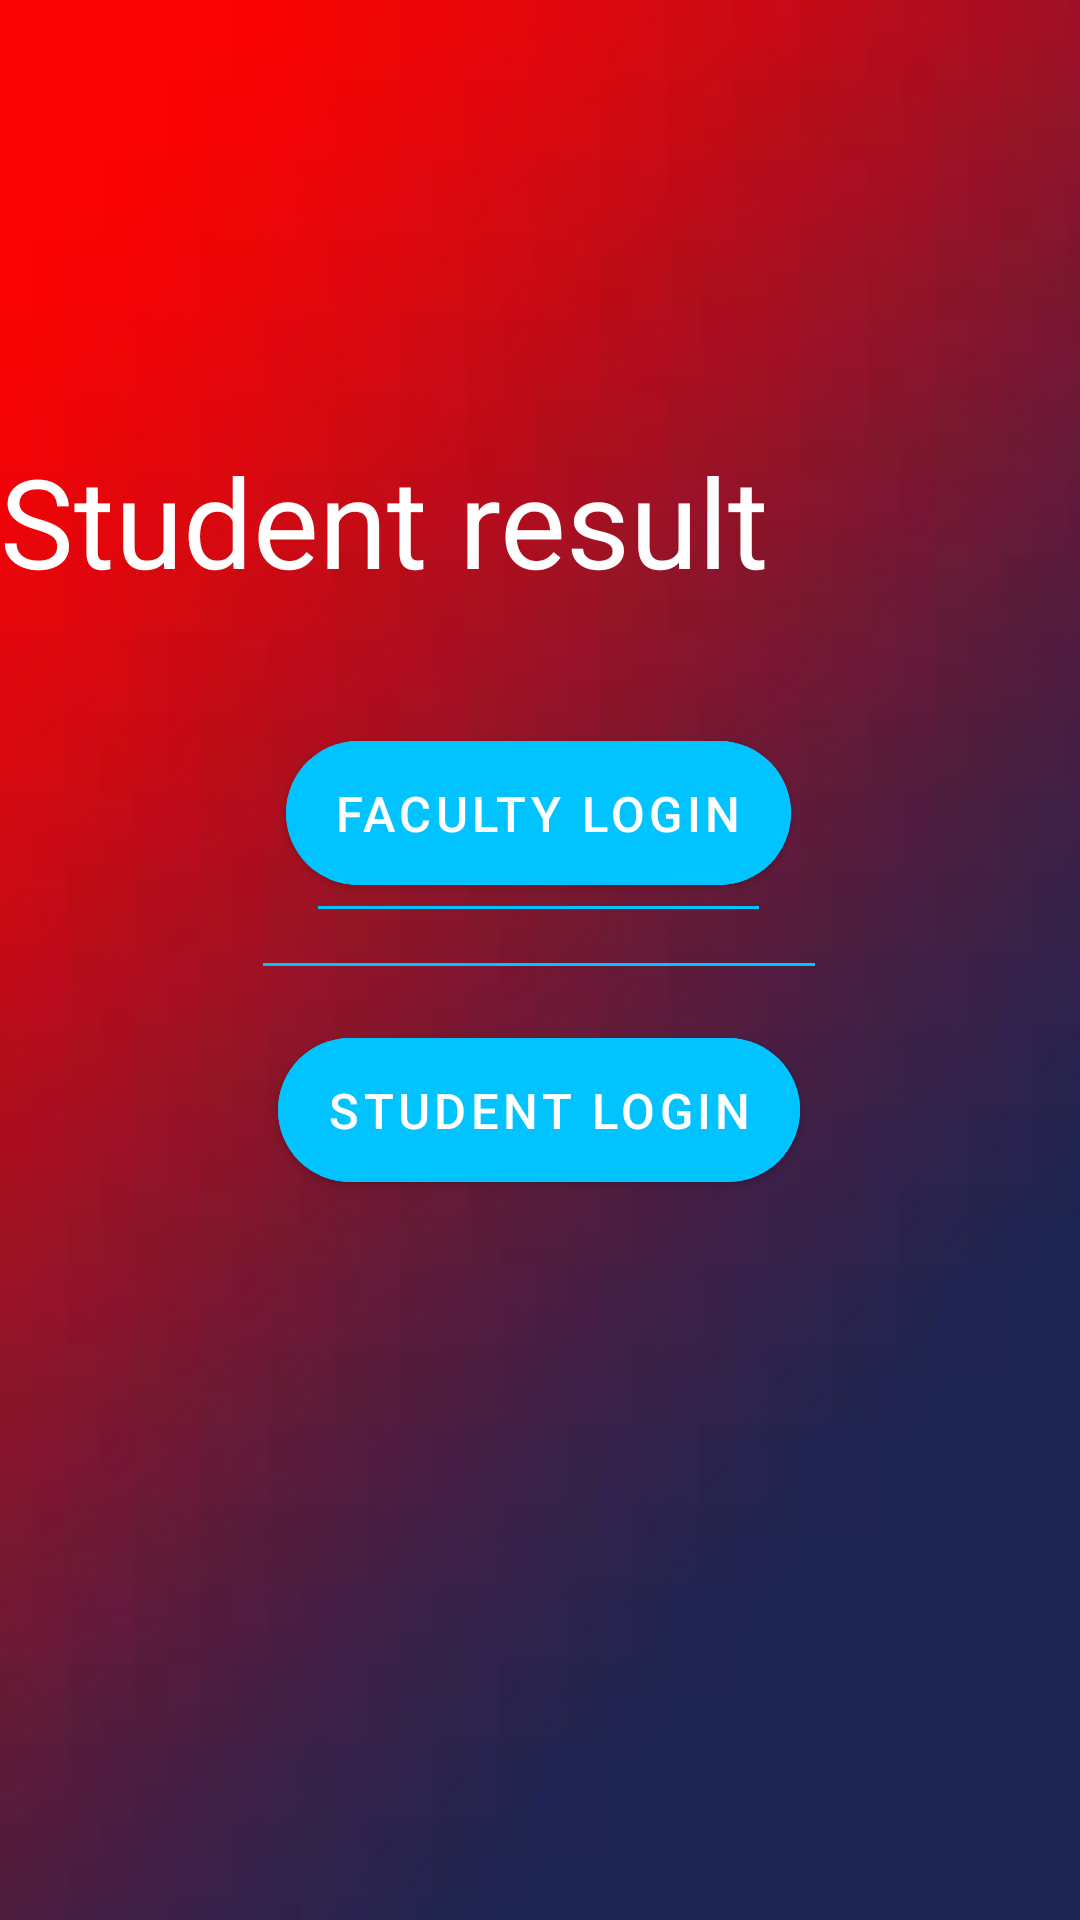

This screen was rendered from an Android layout file. Write that file and the resources it references.
<!-- AndroidManifest.xml: application theme Theme.STUDENT_PERFORMANCE -->
<!-- res/layout/activity_main.xml -->
<?xml version="1.0" encoding="UTF-8"?>
<androidx.constraintlayout.widget.ConstraintLayout
    tools:context=".MainActivity"
    android:background="@drawable/images5"
    android:layout_height="match_parent"
    android:layout_width="match_parent"
    xmlns:tools="http://schemas.android.com/tools"
    xmlns:app="http://schemas.android.com/apk/res-auto"
    xmlns:android="http://schemas.android.com/apk/res/android">

    <ImageView
        android:id="@+id/imageView"
        android:layout_width="match_parent"
        android:layout_height="140dp"
        android:src="@drawable/cutm_logo" />

    <TextView android:layout_height="wrap_content"
        android:layout_width="wrap_content"
        app:layout_constraintTop_toTopOf="parent"
        app:layout_constraintStart_toStartOf="parent"
        app:layout_constraintHorizontal_bias="0.0"
        app:layout_constraintEnd_toEndOf="parent"
        android:textSize="20pt"
        android:textColor="#FFFFFF"
        android:fontFamily="sans-serif-thin"
        android:textStyle="bold"
        android:text="Student result"
        android:layout_below="@id/imageView"
        android:gravity="center_horizontal"
        android:layout_marginTop="25mm"
        android:id="@+id/textView"/>



    <com.google.android.material.button.MaterialButton
        android:id="@+id/adminbtn"
        android:layout_height="60dp"
        android:layout_width="wrap_content"
        app:layout_constraintStart_toStartOf="parent"
        app:layout_constraintHorizontal_bias="0.498"
        app:layout_constraintEnd_toEndOf="parent"
        android:textSize="8pt"
        android:text="faculty Login"
        android:layout_marginTop="40dp"
        app:layout_constraintTop_toBottomOf="@+id/textView"
        android:backgroundTint="#00C3FF"
        app:cornerRadius="25dp"/>

    <com.google.android.material.button.MaterialButton
        android:id="@+id/employeebtn"
        android:layout_height="1dp"
        android:layout_width="wrap_content"
        app:layout_constraintStart_toStartOf="parent"
        app:layout_constraintHorizontal_bias="0.498"
        app:layout_constraintEnd_toEndOf="parent"
        android:textSize="8pt"
        android:text="Staff Login"
        android:layout_marginTop="1dp"
        app:layout_constraintTop_toBottomOf="@+id/adminbtn"
        android:backgroundTint="#00c3ff"
        app:cornerRadius="2dp"/>

    <com.google.android.material.button.MaterialButton
        android:id="@+id/examinerbtn"
        android:layout_height="1dp"
        android:layout_width="wrap_content"
        app:layout_constraintStart_toStartOf="parent"
        app:layout_constraintHorizontal_bias="0.498"
        app:layout_constraintEnd_toEndOf="parent"
        android:textSize="8pt"
        android:text="Examiner Login"
        android:layout_marginTop="18dp"
        app:layout_constraintTop_toBottomOf="@+id/employeebtn"
        android:backgroundTint="#00c3ff"
        app:cornerRadius="25dp"/>

    <com.google.android.material.button.MaterialButton
        android:id="@+id/studentbtn"
        android:layout_height="60dp"
        android:layout_width="wrap_content"
        app:layout_constraintStart_toStartOf="parent"
        app:layout_constraintHorizontal_bias="0.498"
        app:layout_constraintEnd_toEndOf="parent"
        android:textSize="8pt"
        android:text="Student Login"
        android:layout_marginTop="18dp"
        app:layout_constraintTop_toBottomOf="@+id/examinerbtn"
        android:backgroundTint="#00c3ff"
        app:cornerRadius="25dp"/>

</androidx.constraintlayout.widget.ConstraintLayout>
<!-- resources referenced by this layout -->
<resources>
  <!-- drawable images5: jpg bitmap (drawable, 1386 bytes) -->
  <style name="Theme.STUDENT_PERFORMANCE" parent="Theme.MaterialComponents.DayNight.DarkActionBar">
          
          <item name="colorPrimary">@color/purple_500</item>
          <item name="colorPrimaryVariant">@color/purple_700</item>
          <item name="colorOnPrimary">@color/white</item>
          
          <item name="colorSecondary">@color/teal_200</item>
          <item name="colorSecondaryVariant">@color/teal_700</item>
          <item name="colorOnSecondary">@color/black</item>
          
          <item name="android:statusBarColor" tools:targetApi="l">?attr/colorPrimaryVariant</item>
          
      </style>
  <color name="purple_500">#FF6200EE</color>
  <color name="purple_700">#FF3700B3</color>
  <color name="white">#FFFFFFFF</color>
  <color name="teal_200">#FF03DAC5</color>
  <color name="teal_700">#FF018786</color>
  <color name="black">#FF000000</color>
</resources>
